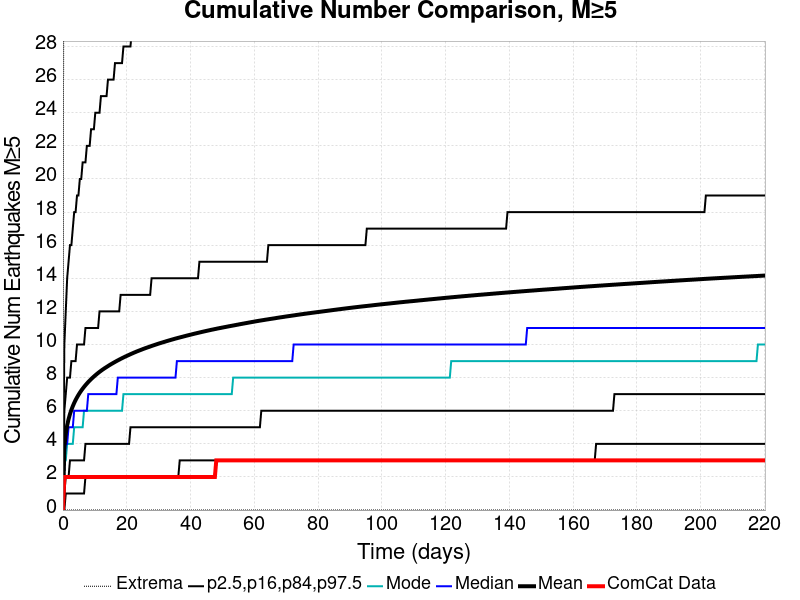

Values plotted in this chart, from the file beside it:
Time (days), ComCat Data, Simulation Mean, Simulation Median, Simulation Mode, Simulation Minimum, Simulation Maximum, 2.5 %-ile, 16 %-ile, 84 %-ile, 97.5 %-ile
0.0, 0.0, 0.0, 0.0, 0.0, 0.0, 0.0, 0.0, 0.0, 0.0, 0.0
0.4413, 2.0, 3.793, 3.0, 3.0, 0.0, 59.0, 0.0, 1.0, 6.0, 10.0
0.8827, 2.0, 4.601, 4.0, 3.0, 0.0, 73.0, 1.0, 2.0, 7.0, 12.0
1.324, 2.0, 5.113, 4.0, 4.0, 0.0, 83.0, 1.0, 2.0, 8.0, 14.0
1.765, 2.0, 5.491, 5.0, 4.0, 0.0, 87.0, 1.0, 2.0, 8.0, 15.0
2.207, 2.0, 5.795, 5.0, 4.0, 0.0, 92.0, 1.0, 3.0, 8.0, 16.0
2.648, 2.0, 6.052, 5.0, 4.0, 0.0, 101.0, 1.0, 3.0, 9.0, 16.0
3.089, 2.0, 6.273, 5.0, 4.0, 0.0, 106.0, 1.0, 3.0, 9.0, 17.0
3.531, 2.0, 6.469, 6.0, 5.0, 0.0, 108.0, 1.0, 3.0, 9.0, 18.0
3.972, 2.0, 6.647, 6.0, 5.0, 0.0, 112.0, 1.0, 3.0, 9.0, 18.0
4.413, 2.0, 6.805, 6.0, 5.0, 0.0, 113.0, 1.0, 3.0, 10.0, 19.0
4.855, 2.0, 6.951, 6.0, 5.0, 0.0, 118.0, 1.0, 3.0, 10.0, 19.0
5.296, 2.0, 7.088, 6.0, 5.0, 0.0, 119.0, 1.0, 3.0, 10.0, 20.0
5.737, 2.0, 7.213, 6.0, 5.0, 0.0, 121.0, 1.0, 3.0, 10.0, 20.0
6.179, 2.0, 7.33, 6.0, 5.0, 0.0, 127.0, 1.0, 3.0, 10.0, 21.0
6.62, 2.0, 7.439, 6.0, 6.0, 0.0, 131.0, 1.0, 3.0, 10.0, 21.0
7.062, 2.0, 7.543, 6.0, 6.0, 0.0, 133.0, 2.0, 4.0, 11.0, 21.0
7.503, 2.0, 7.64, 6.0, 6.0, 0.0, 135.0, 2.0, 4.0, 11.0, 22.0
7.944, 2.0, 7.735, 7.0, 6.0, 0.0, 142.0, 2.0, 4.0, 11.0, 22.0
8.386, 2.0, 7.823, 7.0, 6.0, 0.0, 144.0, 2.0, 4.0, 11.0, 22.0
8.827, 2.0, 7.908, 7.0, 6.0, 0.0, 144.0, 2.0, 4.0, 11.0, 23.0
9.268, 2.0, 7.987, 7.0, 6.0, 0.0, 145.0, 2.0, 4.0, 11.0, 23.0
9.71, 2.0, 8.064, 7.0, 6.0, 0.0, 147.0, 2.0, 4.0, 11.0, 23.0
10.15, 2.0, 8.139, 7.0, 6.0, 0.0, 148.0, 2.0, 4.0, 11.0, 24.0
10.59, 2.0, 8.211, 7.0, 6.0, 0.0, 148.0, 2.0, 4.0, 11.0, 24.0
11.03, 2.0, 8.281, 7.0, 6.0, 0.0, 151.0, 2.0, 4.0, 11.0, 24.0
11.47, 2.0, 8.346, 7.0, 6.0, 0.0, 151.0, 2.0, 4.0, 12.0, 24.0
11.92, 2.0, 8.41, 7.0, 6.0, 0.0, 151.0, 2.0, 4.0, 12.0, 25.0
12.36, 2.0, 8.471, 7.0, 6.0, 0.0, 152.0, 2.0, 4.0, 12.0, 25.0
12.8, 2.0, 8.53, 7.0, 6.0, 0.0, 154.0, 2.0, 4.0, 12.0, 25.0
13.24, 2.0, 8.587, 7.0, 6.0, 0.0, 157.0, 2.0, 4.0, 12.0, 25.0
13.68, 2.0, 8.641, 7.0, 6.0, 0.0, 160.0, 2.0, 4.0, 12.0, 25.0
14.12, 2.0, 8.695, 7.0, 6.0, 0.0, 162.0, 2.0, 4.0, 12.0, 26.0
14.56, 2.0, 8.75, 7.0, 6.0, 0.0, 163.0, 2.0, 4.0, 12.0, 26.0
15.01, 2.0, 8.8, 7.0, 6.0, 0.0, 163.0, 2.0, 4.0, 12.0, 26.0
15.45, 2.0, 8.851, 7.0, 6.0, 0.0, 166.0, 2.0, 4.0, 12.0, 26.0
15.89, 2.0, 8.9, 7.0, 6.0, 0.0, 166.0, 2.0, 4.0, 12.0, 26.0
16.33, 2.0, 8.947, 7.0, 6.0, 0.0, 167.0, 2.0, 4.0, 12.0, 27.0
16.77, 2.0, 8.995, 7.0, 6.0, 0.0, 167.0, 2.0, 4.0, 12.0, 27.0
17.21, 2.0, 9.041, 8.0, 6.0, 0.0, 167.0, 2.0, 4.0, 12.0, 27.0
17.65, 2.0, 9.086, 8.0, 6.0, 0.0, 172.0, 2.0, 4.0, 12.0, 27.0
18.1, 2.0, 9.13, 8.0, 6.0, 0.0, 174.0, 2.0, 4.0, 13.0, 27.0
18.54, 2.0, 9.174, 8.0, 6.0, 0.0, 174.0, 2.0, 4.0, 13.0, 27.0
18.98, 2.0, 9.216, 8.0, 7.0, 0.0, 177.0, 2.0, 4.0, 13.0, 28.0
19.42, 2.0, 9.257, 8.0, 7.0, 0.0, 179.0, 2.0, 4.0, 13.0, 28.0
19.86, 2.0, 9.297, 8.0, 7.0, 0.0, 181.0, 2.0, 4.0, 13.0, 28.0
20.3, 2.0, 9.336, 8.0, 7.0, 0.0, 182.0, 2.0, 4.0, 13.0, 28.0
20.74, 2.0, 9.375, 8.0, 7.0, 0.0, 182.0, 2.0, 4.0, 13.0, 28.0
21.18, 2.0, 9.415, 8.0, 7.0, 0.0, 182.0, 2.0, 5.0, 13.0, 28.0
21.63, 2.0, 9.452, 8.0, 7.0, 0.0, 183.0, 2.0, 5.0, 13.0, 29.0
22.07, 2.0, 9.489, 8.0, 7.0, 0.0, 184.0, 2.0, 5.0, 13.0, 29.0
22.51, 2.0, 9.526, 8.0, 7.0, 0.0, 185.0, 2.0, 5.0, 13.0, 29.0
22.95, 2.0, 9.562, 8.0, 7.0, 0.0, 186.0, 2.0, 5.0, 13.0, 29.0
23.39, 2.0, 9.596, 8.0, 7.0, 0.0, 186.0, 2.0, 5.0, 13.0, 29.0
23.83, 2.0, 9.629, 8.0, 7.0, 0.0, 187.0, 2.0, 5.0, 13.0, 29.0
24.27, 2.0, 9.662, 8.0, 7.0, 0.0, 187.0, 2.0, 5.0, 13.0, 30.0
24.72, 2.0, 9.695, 8.0, 7.0, 0.0, 187.0, 2.0, 5.0, 13.0, 30.0
25.16, 2.0, 9.729, 8.0, 7.0, 0.0, 187.0, 2.0, 5.0, 13.0, 30.0
25.6, 2.0, 9.76, 8.0, 7.0, 0.0, 187.0, 2.0, 5.0, 13.0, 30.0
26.04, 2.0, 9.791, 8.0, 7.0, 0.0, 188.0, 2.0, 5.0, 13.0, 30.0
... 440 more rows
